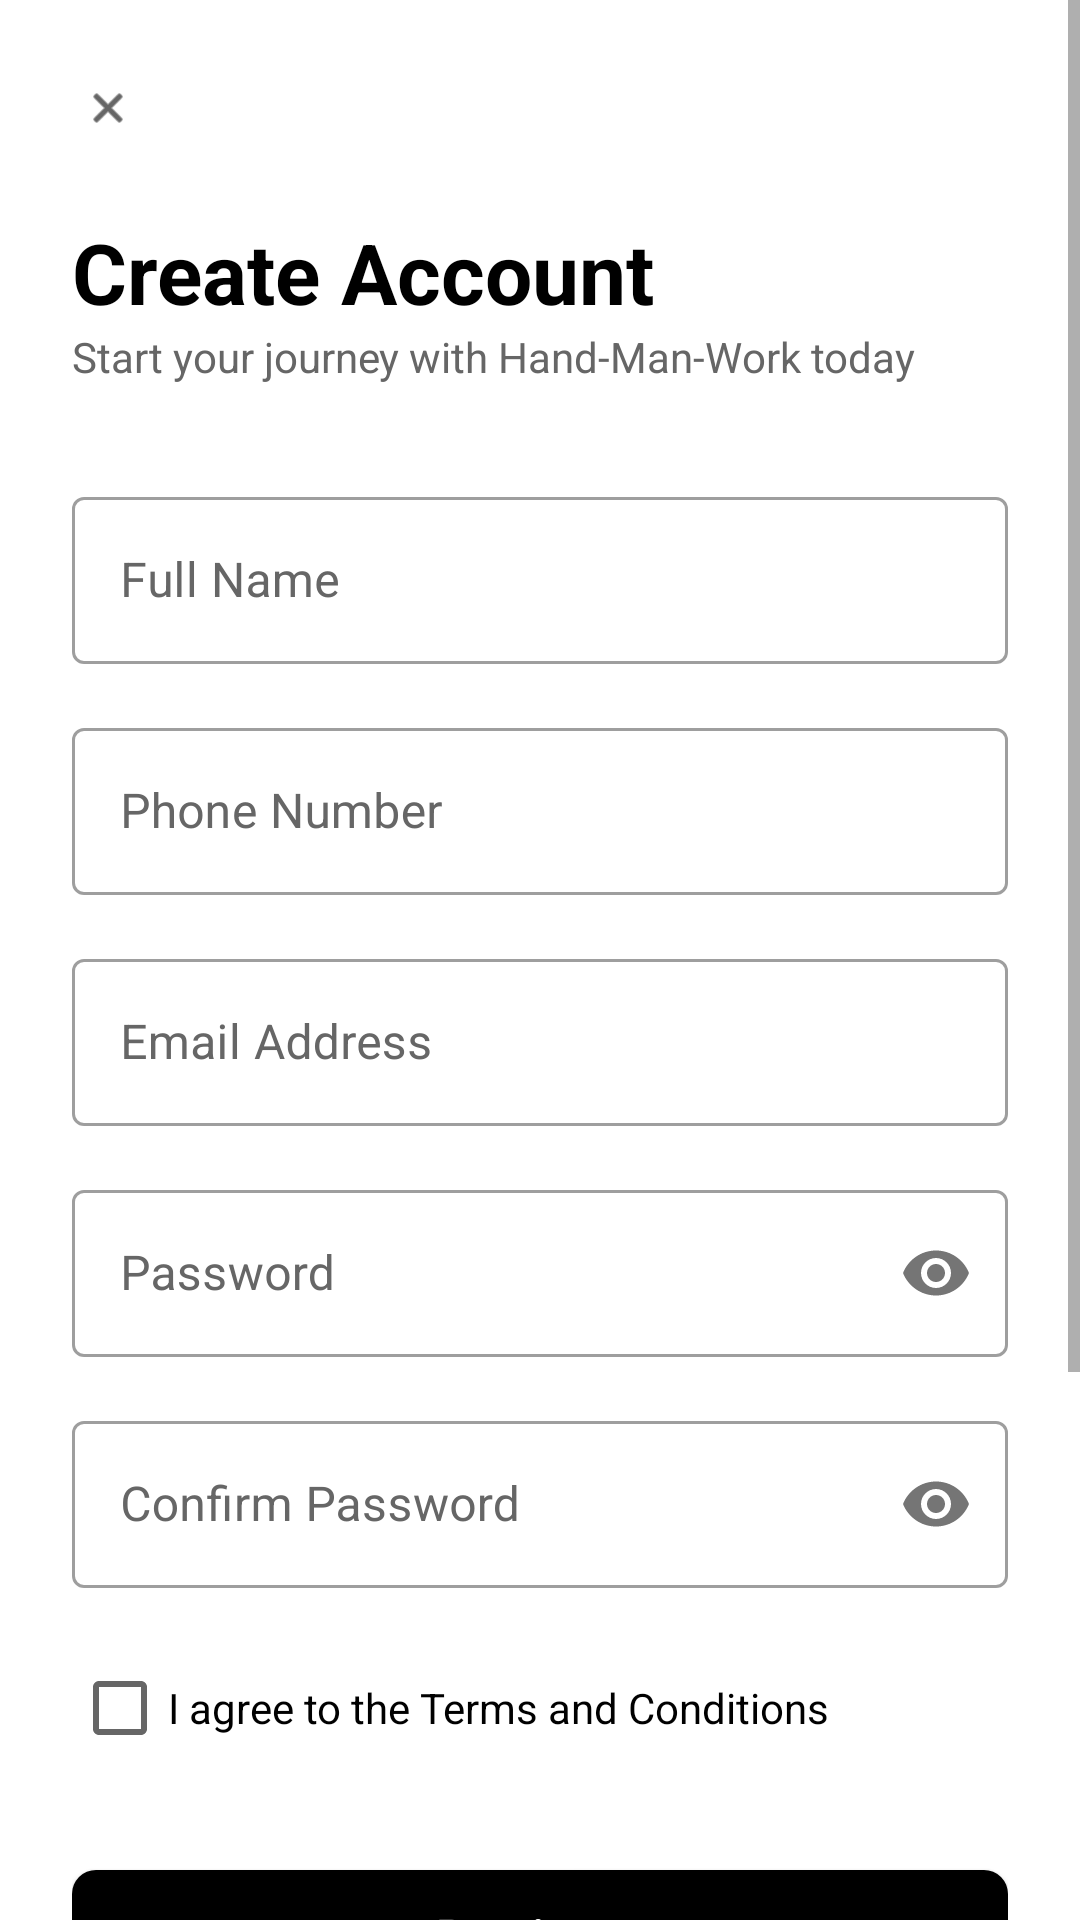

Android layout source for this screen:
<!-- AndroidManifest.xml: application theme Theme.HandManWork -->
<!-- res/layout/activity_register.xml -->
<?xml version="1.0" encoding="utf-8"?>
<ScrollView xmlns:android="http://schemas.android.com/apk/res/android"
    xmlns:app="http://schemas.android.com/apk/res-auto"
    xmlns:tools="http://schemas.android.com/tools"
    android:layout_width="match_parent"
    android:layout_height="match_parent"
    android:fillViewport="true"
    android:background="#FFFFFF">

    <androidx.constraintlayout.widget.ConstraintLayout
        android:layout_width="match_parent"
        android:layout_height="wrap_content"
        android:padding="24dp"
        tools:context=".RegisterActivity">

        <ImageView
            android:id="@+id/backButton"
            android:layout_width="24dp"
            android:layout_height="24dp"
            android:src="@android:drawable/ic_menu_close_clear_cancel"
            android:contentDescription="Back"
            android:padding="4dp"
            android:background="?attr/selectableItemBackgroundBorderless"
            android:clickable="true"
            android:focusable="true"
            app:tint="#000000"
            app:layout_constraintStart_toStartOf="parent"
            app:layout_constraintTop_toTopOf="parent" />

        <TextView
            android:id="@+id/register_title"
            android:layout_width="wrap_content"
            android:layout_height="wrap_content"
            android:layout_marginTop="24dp"
            android:text="Create Account"
            android:textSize="28sp"
            android:textStyle="bold"
            android:textColor="#000000"
            app:layout_constraintTop_toBottomOf="@id/backButton"
            app:layout_constraintStart_toStartOf="parent" />

        <TextView
            android:id="@+id/register_subtitle"
            android:layout_width="wrap_content"
            android:layout_height="wrap_content"
            android:text="Start your journey with Hand-Man-Work today"
            android:textColor="#666666"
            app:layout_constraintTop_toBottomOf="@id/register_title"
            app:layout_constraintStart_toStartOf="parent" />

        <com.google.android.material.textfield.TextInputLayout
            android:id="@+id/nameLayout"
            style="@style/Widget.MaterialComponents.TextInputLayout.OutlinedBox"
            android:layout_width="0dp"
            android:layout_height="wrap_content"
            android:layout_marginTop="32dp"
            android:hint="Full Name"
            app:hintTextColor="#000000"
            android:textColorHint="#666666"
            app:layout_constraintTop_toBottomOf="@id/register_subtitle"
            app:layout_constraintStart_toStartOf="parent"
            app:layout_constraintEnd_toEndOf="parent">
            <com.google.android.material.textfield.TextInputEditText
                android:id="@+id/nameEditText"
                android:layout_width="match_parent"
                android:layout_height="wrap_content"
                android:textColor="#000000"
                android:inputType="textPersonName" />
        </com.google.android.material.textfield.TextInputLayout>

        <com.google.android.material.textfield.TextInputLayout
            android:id="@+id/phoneLayout"
            style="@style/Widget.MaterialComponents.TextInputLayout.OutlinedBox"
            android:layout_width="0dp"
            android:layout_height="wrap_content"
            android:layout_marginTop="16dp"
            android:hint="Phone Number"
            app:hintTextColor="#000000"
            android:textColorHint="#666666"
            app:layout_constraintTop_toBottomOf="@id/nameLayout"
            app:layout_constraintStart_toStartOf="parent"
            app:layout_constraintEnd_toEndOf="parent">
            <com.google.android.material.textfield.TextInputEditText
                android:id="@+id/phoneEditText"
                android:layout_width="match_parent"
                android:layout_height="wrap_content"
                android:textColor="#000000"
                android:inputType="phone" />
        </com.google.android.material.textfield.TextInputLayout>

        <com.google.android.material.textfield.TextInputLayout
            android:id="@+id/emailLayout"
            style="@style/Widget.MaterialComponents.TextInputLayout.OutlinedBox"
            android:layout_width="0dp"
            android:layout_height="wrap_content"
            android:layout_marginTop="16dp"
            android:hint="Email Address"
            app:hintTextColor="#000000"
            android:textColorHint="#666666"
            app:layout_constraintTop_toBottomOf="@id/phoneLayout"
            app:layout_constraintStart_toStartOf="parent"
            app:layout_constraintEnd_toEndOf="parent">
            <com.google.android.material.textfield.TextInputEditText
                android:id="@+id/emailEditText"
                android:layout_width="match_parent"
                android:layout_height="wrap_content"
                android:textColor="#000000"
                android:inputType="textEmailAddress" />
        </com.google.android.material.textfield.TextInputLayout>

        <com.google.android.material.textfield.TextInputLayout
            android:id="@+id/passwordLayout"
            style="@style/Widget.MaterialComponents.TextInputLayout.OutlinedBox"
            android:layout_width="0dp"
            android:layout_height="wrap_content"
            android:layout_marginTop="16dp"
            android:hint="Password"
            app:hintTextColor="#000000"
            android:textColorHint="#666666"
            app:passwordToggleEnabled="true"
            app:layout_constraintTop_toBottomOf="@id/emailLayout"
            app:layout_constraintStart_toStartOf="parent"
            app:layout_constraintEnd_toEndOf="parent">
            <com.google.android.material.textfield.TextInputEditText
                android:id="@+id/passwordEditText"
                android:layout_width="match_parent"
                android:layout_height="wrap_content"
                android:textColor="#000000"
                android:inputType="textPassword" />
        </com.google.android.material.textfield.TextInputLayout>

        <com.google.android.material.textfield.TextInputLayout
            android:id="@+id/confirmPasswordLayout"
            style="@style/Widget.MaterialComponents.TextInputLayout.OutlinedBox"
            android:layout_width="0dp"
            android:layout_height="wrap_content"
            android:layout_marginTop="16dp"
            android:hint="Confirm Password"
            app:hintTextColor="#000000"
            android:textColorHint="#666666"
            app:passwordToggleEnabled="true"
            app:layout_constraintTop_toBottomOf="@id/passwordLayout"
            app:layout_constraintStart_toStartOf="parent"
            app:layout_constraintEnd_toEndOf="parent">
            <com.google.android.material.textfield.TextInputEditText
                android:id="@+id/confirmPasswordEditText"
                android:layout_width="match_parent"
                android:layout_height="wrap_content"
                android:textColor="#000000"
                android:inputType="textPassword" />
        </com.google.android.material.textfield.TextInputLayout>

        <CheckBox
            android:id="@+id/termsCheckbox"
            android:layout_width="wrap_content"
            android:layout_height="wrap_content"
            android:layout_marginTop="16dp"
            android:text="I agree to the Terms and Conditions"
            android:textColor="#000000"
            android:textSize="14sp"
            app:layout_constraintTop_toBottomOf="@id/confirmPasswordLayout"
            app:layout_constraintStart_toStartOf="parent" />

        <com.google.android.material.button.MaterialButton
            android:id="@+id/registerButton"
            android:layout_width="0dp"
            android:layout_height="56dp"
            android:layout_marginTop="24dp"
            android:text="Register"
            android:textAllCaps="false"
            android:textSize="16sp"
            android:textColor="#FFFFFF"
            app:backgroundTint="#000000"
            app:cornerRadius="8dp"
            app:layout_constraintTop_toBottomOf="@id/termsCheckbox"
            app:layout_constraintStart_toStartOf="parent"
            app:layout_constraintEnd_toEndOf="parent" />

        <TextView
            android:id="@+id/divider"
            android:layout_width="wrap_content"
            android:layout_height="wrap_content"
            android:layout_marginTop="24dp"
            android:text="OR"
            android:textColor="#666666"
            app:layout_constraintTop_toBottomOf="@id/registerButton"
            app:layout_constraintStart_toStartOf="parent"
            app:layout_constraintEnd_toEndOf="parent" />

        <com.google.android.material.button.MaterialButton
            android:id="@+id/googleSignInButton"
            style="@style/Widget.MaterialComponents.Button.OutlinedButton"
            android:layout_width="0dp"
            android:layout_height="56dp"
            android:layout_marginTop="24dp"
            android:text="Continue with Google"
            android:textAllCaps="false"
            android:textSize="16sp"
            android:textColor="#000000"
            app:strokeColor="#000000"
            app:cornerRadius="8dp"
            app:icon="@android:drawable/ic_menu_myplaces"
            app:iconTint="#000000"
            app:iconGravity="textStart"
            app:layout_constraintTop_toBottomOf="@id/divider"
            app:layout_constraintStart_toStartOf="parent"
            app:layout_constraintEnd_toEndOf="parent" />

        <TextView
            android:id="@+id/loginText"
            android:layout_width="wrap_content"
            android:layout_height="wrap_content"
            android:layout_marginTop="32dp"
            android:layout_marginBottom="24dp"
            android:text="Already have an account? Login"
            android:textColor="#000000"
            android:textStyle="bold"
            app:layout_constraintTop_toBottomOf="@id/googleSignInButton"
            app:layout_constraintStart_toStartOf="parent"
            app:layout_constraintEnd_toEndOf="parent"
            app:layout_constraintBottom_toBottomOf="parent" />

        <FrameLayout
            android:id="@+id/progressOverlay"
            android:layout_width="match_parent"
            android:layout_height="match_parent"
            android:background="#80000000"
            android:visibility="gone"
            app:layout_constraintBottom_toBottomOf="parent"
            app:layout_constraintEnd_toEndOf="parent"
            app:layout_constraintStart_toStartOf="parent"
            app:layout_constraintTop_toTopOf="parent">

            <ProgressBar
                android:layout_width="48dp"
                android:layout_height="48dp"
                android:layout_gravity="center"
                android:indeterminateTint="#FFFFFF" />
        </FrameLayout>

    </androidx.constraintlayout.widget.ConstraintLayout>
</ScrollView>
<!-- resources referenced by this layout -->
<resources>
  <style name="Theme.HandManWork" parent="Theme.MaterialComponents.DayNight.NoActionBar">
          
          <item name="colorPrimary">#000000</item>
          <item name="colorPrimaryVariant">#333333</item>
          <item name="colorOnPrimary">@color/white</item>
          
          
          <item name="colorSecondary">#000000</item>
          <item name="colorSecondaryVariant">#333333</item>
          <item name="colorOnSecondary">@color/black</item>
          
          
          <item name="android:statusBarColor">#000000</item>
          <item name="android:windowLightStatusBar">false</item>
          
          
          <item name="android:windowBackground">@color/white</item>
          <item name="android:colorBackground">@color/white</item>
          
          
          <item name="android:textColor">@color/black</item>
          <item name="android:textColorPrimary">@color/black</item>
          <item name="android:textColorSecondary">#666666</item>
          
          
          <item name="android:datePickerDialogTheme">@style/CustomPickerTheme</item>
          <item name="android:timePickerDialogTheme">@style/CustomPickerTheme</item>
          
          
          <item name="materialButtonStyle">@style/Widget.MaterialComponents.Button</item>
          
          
          <item name="textInputStyle">@style/Widget.MaterialComponents.TextInputLayout.OutlinedBox</item>
      </style>
  <color name="white">#FFFFFF</color>
  <color name="black">#000000</color>
  <style name="CustomPickerTheme" parent="Theme.MaterialComponents.Light.Dialog">
          <item name="colorPrimary">#000000</item> 
          <item name="colorAccent">#000000</item> 
          <item name="android:textColorPrimary">#000000</item> 
          <item name="android:textColorSecondary">#666666</item> 
          <item name="android:headerBackground">#000000</item>
          <item name="android:windowBackground">@color/white</item>
          <item name="android:buttonBarPositiveButtonStyle">@style/PickerButtonStyle</item>
          <item name="android:buttonBarNegativeButtonStyle">@style/PickerButtonStyle</item>
      </style>
  <style name="PickerButtonStyle" parent="Widget.MaterialComponents.Button.TextButton">
          <item name="android:textColor">#000000</item>
          <item name="android:textStyle">bold</item>
      </style>
</resources>
